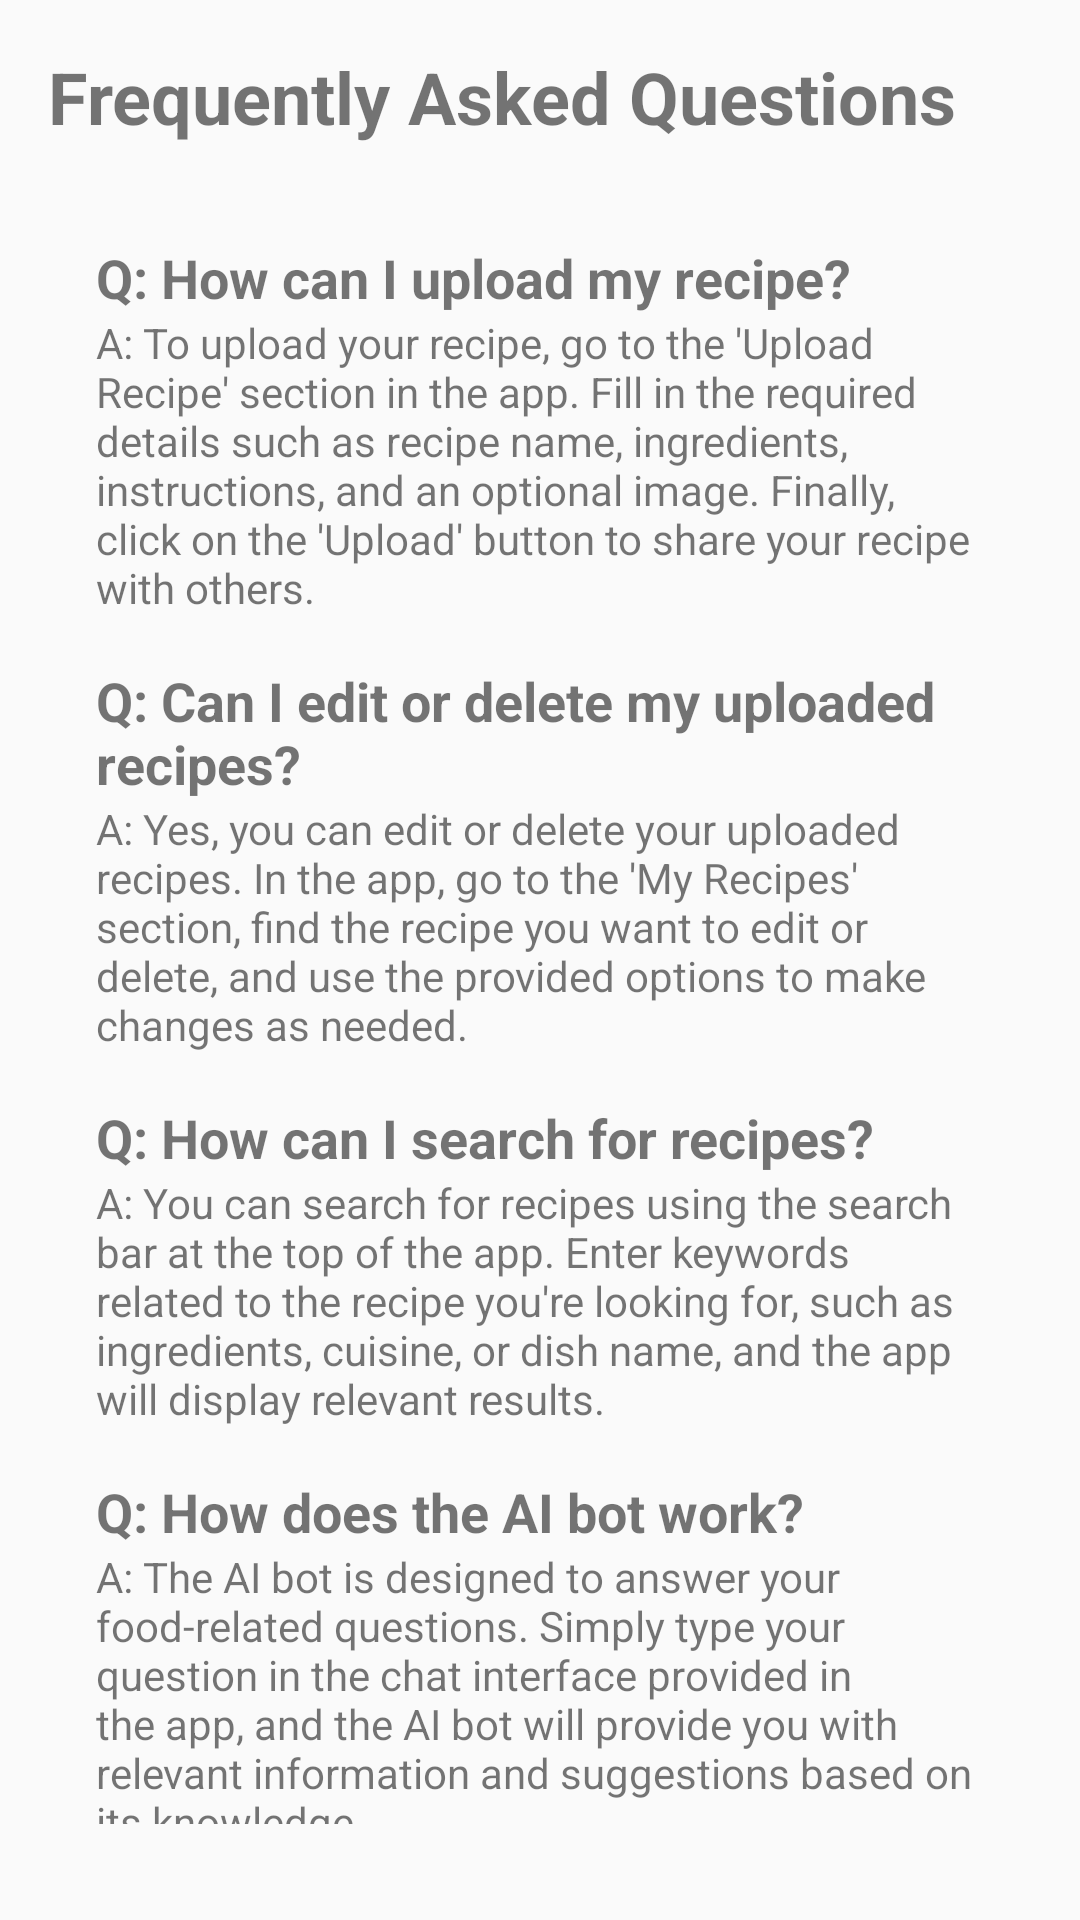

Reconstruct the res/layout file that produces this screen, plus the resources it refers to.
<!-- AndroidManifest.xml: application theme AppTheme -->
<!-- res/layout/fragment_f_a_q.xml -->
<LinearLayout xmlns:android="http://schemas.android.com/apk/res/android"
    android:layout_width="match_parent"
    android:layout_height="match_parent"
    android:orientation="vertical"
    android:padding="16dp">

    <TextView
        android:id="@+id/textViewTitle"
        android:layout_width="match_parent"
        android:layout_height="wrap_content"
        android:text="Frequently Asked Questions"
        android:textSize="24sp"
        android:textStyle="bold" />

    <ScrollView
        android:layout_width="match_parent"
        android:layout_height="0dp"
        android:layout_weight="1"
        android:padding="16dp">

        <LinearLayout
            android:layout_width="match_parent"
            android:layout_height="wrap_content"
            android:orientation="vertical"
            android:paddingTop="16dp">

            
            <TextView
                android:layout_width="match_parent"
                android:layout_height="wrap_content"
                android:text="Q: How can I upload my recipe?"
                android:textSize="18sp"
                android:textStyle="bold" />

            <TextView
                android:layout_width="match_parent"
                android:layout_height="wrap_content"
                android:text="A: To upload your recipe, go to the 'Upload Recipe' section in the app. Fill in the required details such as recipe name, ingredients, instructions, and an optional image. Finally, click on the 'Upload' button to share your recipe with others." />

            
            <TextView
                android:layout_width="match_parent"
                android:layout_height="wrap_content"
                android:text="Q: Can I edit or delete my uploaded recipes?"
                android:textSize="18sp"
                android:textStyle="bold"
                android:paddingTop="16dp" />

            <TextView
                android:layout_width="match_parent"
                android:layout_height="wrap_content"
                android:text="A: Yes, you can edit or delete your uploaded recipes. In the app, go to the 'My Recipes' section, find the recipe you want to edit or delete, and use the provided options to make changes as needed." />

            
            <TextView
                android:layout_width="match_parent"
                android:layout_height="wrap_content"
                android:text="Q: How can I search for recipes?"
                android:textSize="18sp"
                android:textStyle="bold"
                android:paddingTop="16dp" />

            <TextView
                android:layout_width="match_parent"
                android:layout_height="wrap_content"
                android:text="A: You can search for recipes using the search bar at the top of the app. Enter keywords related to the recipe you're looking for, such as ingredients, cuisine, or dish name, and the app will display relevant results." />

            
            <TextView
                android:layout_width="match_parent"
                android:layout_height="wrap_content"
                android:text="Q: How does the AI bot work?"
                android:textSize="18sp"
                android:textStyle="bold"
                android:paddingTop="16dp" />

            <TextView
                android:layout_width="match_parent"
                android:layout_height="wrap_content"
                android:text="A: The AI bot is designed to answer your food-related questions. Simply type your question in the chat interface provided in the app, and the AI bot will provide you with relevant information and suggestions based on its knowledge." />

            

        </LinearLayout>
    </ScrollView>
</LinearLayout>
<!-- resources referenced by this layout -->
<resources>
  <style name="AppTheme" parent="Theme.AppCompat.Light.NoActionBar">
          
          <item name="windowActionBar">false</item>
          <item name="windowNoTitle">true</item>
      </style>
</resources>
